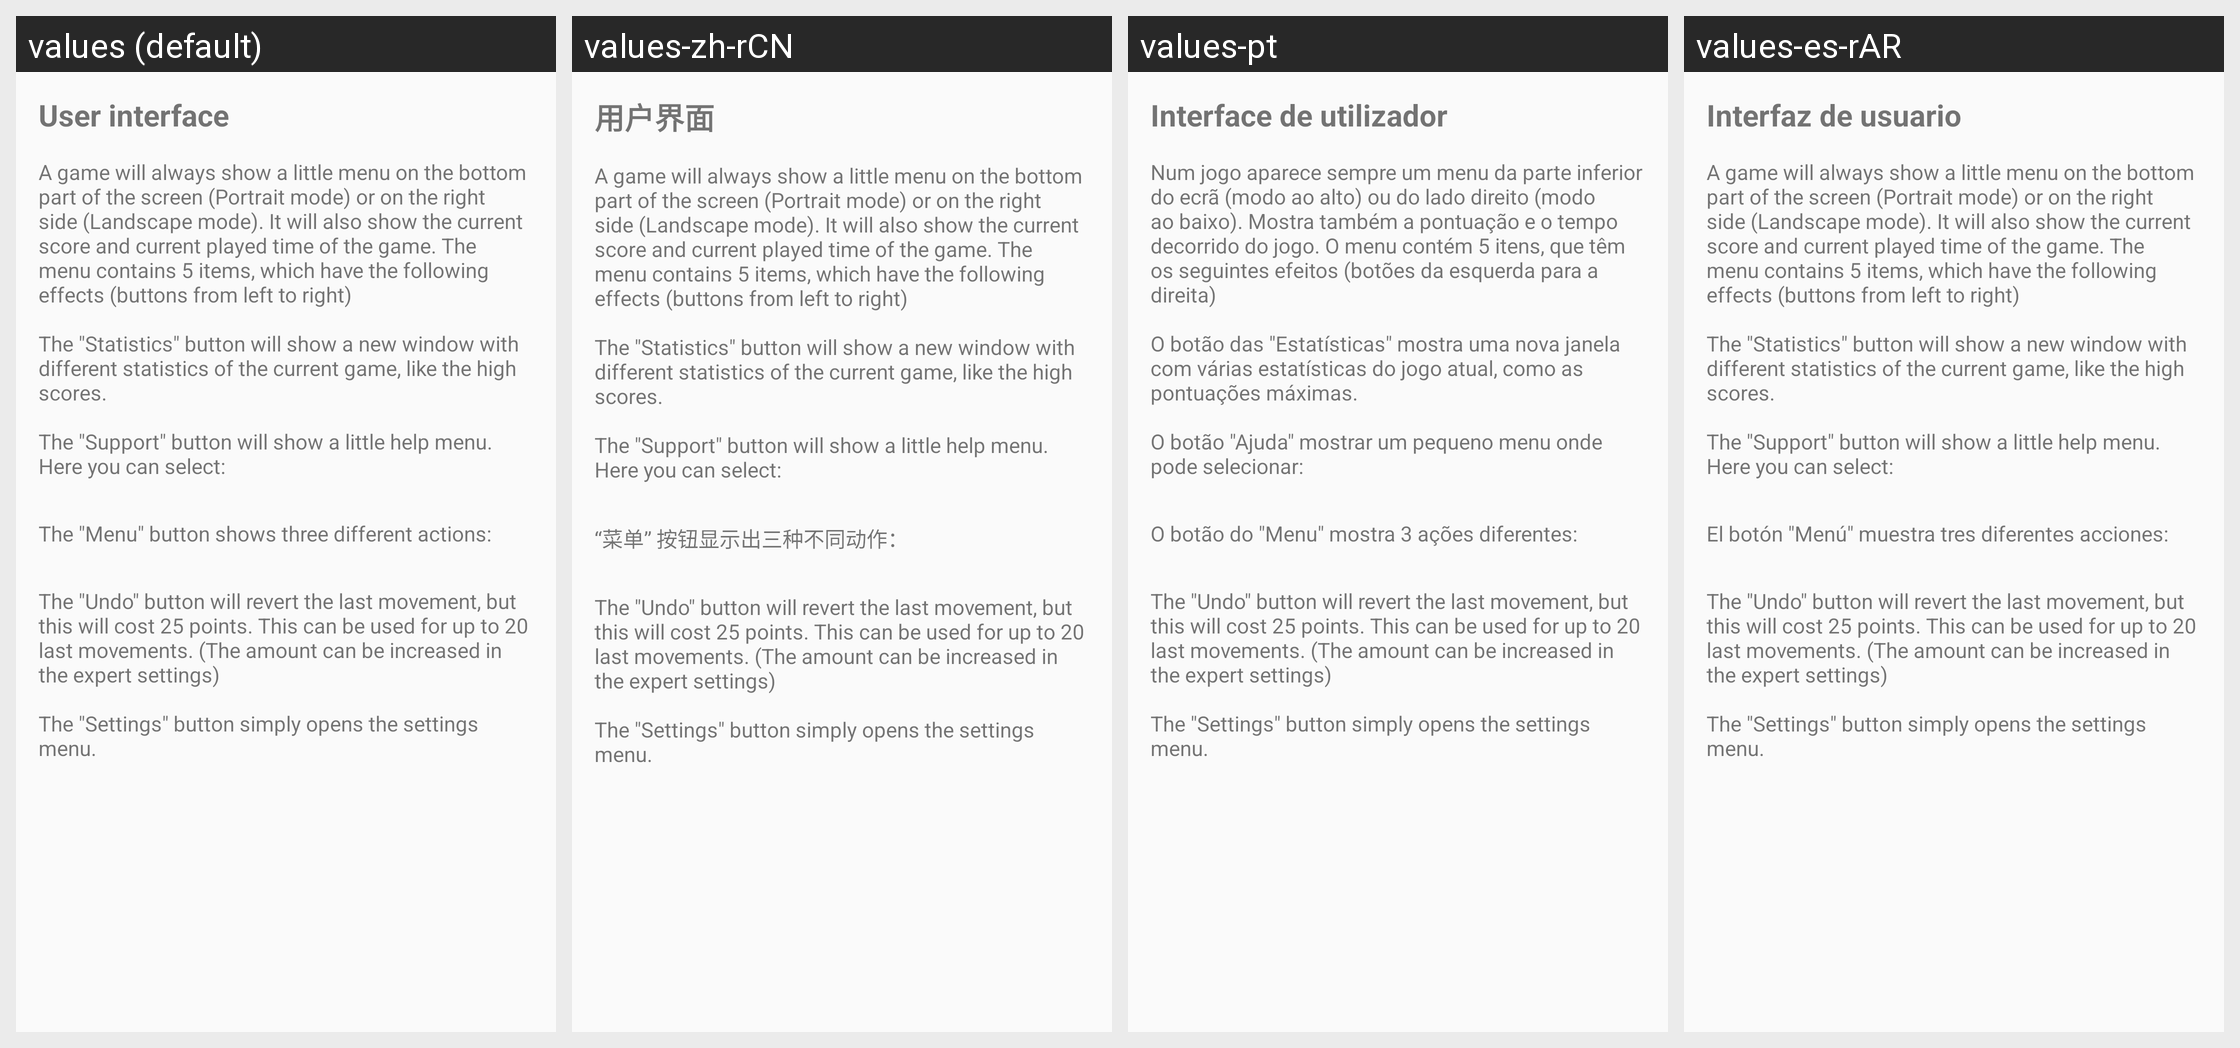

For this localized Android screen grid, give each drawn string resource with its value in every locale shown.
Android screen res/layout/fragment_manual_user_interface.xml rendered under 4 locales, left to right: values (default), values-zh-rCN, values-pt, values-es-rAR. Device: Nexus 5 (rendered at 1080×1920; each locale shown at half size, 540×960, under a caption strip naming it); theme AppThemeNoActionBar.
Other locales in the repository, not shown: values-de, values-eo, values-es, values-fi, values-fr, values-hu, values-it, values-ja, values-nb, values-pl, values-pt-rBR, values-tr, values-uk.
Strings drawn on this screen, with the default value and each locale's value (text and hints the layout hard-codes, and strings that could not be matched under every locale, appear in the picture but are not listed):

manual_ui
  values: User interface
  values-zh-rCN: 用户界面
  values-pt: Interface de utilizador
  values-es-rAR: Interfaz de usuario

manual_ui_text_part_1
  values: A game will always show a little menu on the bottom part of the screen (Portrait mode) or on the right side (Landscape mode). It will also show the current score and current played time of the game. The menu contains 5 items, which have the following effects (buttons from left to right)
      
      The "Statistics" button will show a new window with different statistics of the current game, like the high …[clipped]
  values-zh-rCN: A game will always show a little menu on the bottom part of the screen (Portrait mode) or on the right side (Landscape mode). It will also show the current score and current played time of the game. The menu contains 5 items, which have the following effects (buttons from left to right)
      
      The "Statistics" button will show a new window with different statistics of the current game, like the high …[clipped]  [not translated; the default value is used]
  values-pt: Num jogo aparece sempre um menu da parte inferior do ecrã (modo ao alto) ou do lado direito (modo ao baixo). Mostra também a pontuação e o tempo decorrido do jogo. O menu contém 5 itens, que têm os seguintes efeitos (botões da esquerda para a direita)
      
      O botão das "Estatísticas" mostra uma nova janela com várias estatísticas do jogo atual, como as pontuações máximas.
      
      O botão "Ajuda" mostrar um …[clipped]
  values-es-rAR: A game will always show a little menu on the bottom part of the screen (Portrait mode) or on the right side (Landscape mode). It will also show the current score and current played time of the game. The menu contains 5 items, which have the following effects (buttons from left to right)
      
      The "Statistics" button will show a new window with different statistics of the current game, like the high …[clipped]  [not translated; the default value is used]

manual_ui_text_part_6
  values: The "Menu" button shows three different actions:
  values-zh-rCN: “菜单” 按钮显示出三种不同动作：
  values-pt: O botão do "Menu" mostra 3 ações diferentes:
  values-es-rAR: El botón "Menú" muestra tres diferentes acciones:

manual_ui_text_part_10
  values: The "Undo" button will revert the last movement, but this will cost 25 points. This can be used for up to 20 last movements. (The amount can be increased in the expert settings)
      
      The "Settings" button simply opens the settings menu.
  values-zh-rCN: The "Undo" button will revert the last movement, but this will cost 25 points. This can be used for up to 20 last movements. (The amount can be increased in the expert settings)
      
      The "Settings" button simply opens the settings menu.  [not translated; the default value is used]
  values-pt: The "Undo" button will revert the last movement, but this will cost 25 points. This can be used for up to 20 last movements. (The amount can be increased in the expert settings)
      
      The "Settings" button simply opens the settings menu.  [not translated; the default value is used]
  values-es-rAR: The "Undo" button will revert the last movement, but this will cost 25 points. This can be used for up to 20 last movements. (The amount can be increased in the expert settings)
      
      The "Settings" button simply opens the settings menu.  [not translated; the default value is used]
